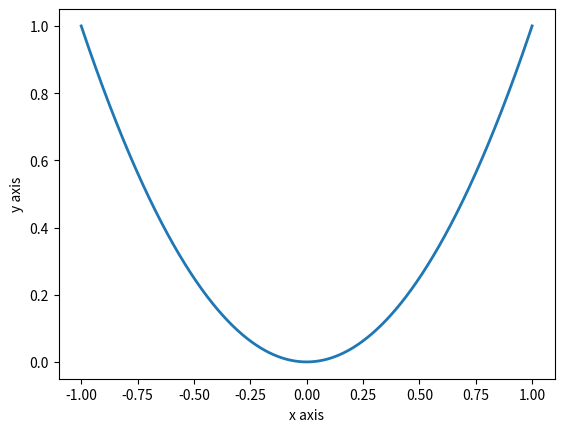

Write the Python code that produced this figure.
# As a team, we have gone through all required sections of the
# tutorial, and each team member understands the material

"""--------------------------------------Activity 1--------------------------------------"""
import numpy as np
# import matplotlib as mpl
import matplotlib.pyplot as plt

# numpy matrices for use in combination, transposition, and multiplication calc of the 3
A = np.arange(12).reshape(3, 4)
B = np.arange(8).reshape(4, 2)
C = np.arange(6).reshape(2, 3)
F = np.arange(3).reshape(3, 1)
D = A@B@C

# numpy mathematical and linear algebraic functions for linear system solution
E = np.sqrt(D) / 2
X = np.linalg.solve(E, F)

# inline formatted print statements
print('A = ', A, '\n')
print('B = ', B, '\n')
print('C = ', C, '\n')
print('D = ', D, '\n')
print('D^T = ', np.transpose(D), '\n')
print('E = ', E, '\n')
print('X = ', X, '\n')

"""--------------------------------------Activity 2--------------------------------------"""
# As a team, we have gone through all required sections of the
# tutorial, and each team member understands the material

x = np.linspace(-1, 1, 5000)
y = x**2
plt.xlabel("x axis")
plt.ylabel("y axis")
plt.plot(x, y, lw=2.0)
a = 5
b = 6
print(x)
plt.show()

# figure creation and numerical data plot
# fig, ax = plt.subplots()
# ax.plot([5, 7, 9, 11], [25, 49, 81, 121], l)
#
# # graph labels, (linear) scale values for both , and legend
# ax.set_title('Potential Profit Line Graph')
# ax.set_xlabel('Days Until Graduation')
# ax.set_ylabel('Potential $')
# plt.xscale('linear')
# plt.yscale('linear')
# plt.legend(['Potential $ Per Day'])
#
#
# plt.show()
